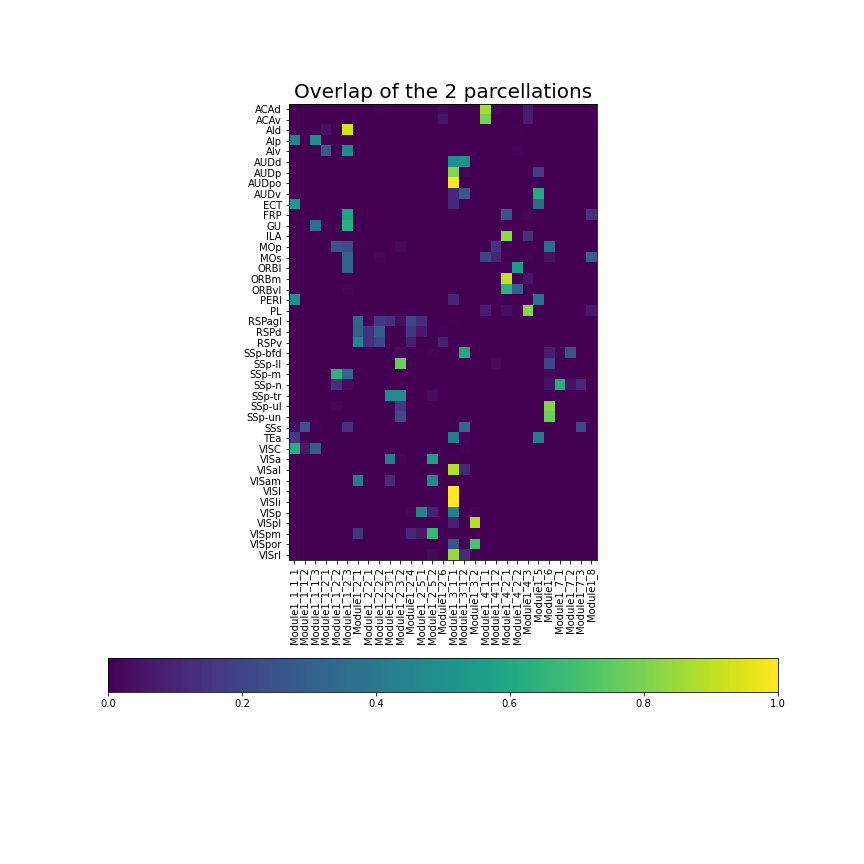

The file beside this chart, header and first rows:
name; Module1_1_1_1; Module1_1_1_2; Module1_1_1_3; Module1_1_2_1; Module1_1_2_2; Module1_1_2_3; Module1_2_1; Module1_2_2_1; Module1_2_2_2; Module1_2_3_1; Module1_2_3_2; Module1_2_4; Module1_2_5_1; Module1_2_5_2; Module1_2_6; Module1_3_1_1; Module1_3_1_2; Module1_3_2; Module1_4_1_1; Module1_4_1_2; Module1_4_2_1; Module1_4_2_2; Module1_4_3
ACAd; 0.0; 0.0; 0.0; 0.0; 0.0; 0.0; 0.0; 0.0; 0.006116; 0.0; 0.0; 0.0; 0.0; 0.0; 0.0263; 0.0; 0.0; 0.0; 0.8703; 0.01651; 0.0; 0.0; 0.07645
ACAv; 0.0; 0.0; 0.0; 0.0; 0.0; 0.0; 0.0; 0.0; 0.0; 0.0; 0.0; 0.0; 0.0; 0.0; 0.05957; 0.0; 0.0; 0.0; 0.7983; 0.0; 0.0; 0.0; 0.08102
AId; 0.0; 0.0; 0.001076; 0.04303; 0.0; 0.9376; 0.0; 0.0; 0.0; 0.0; 0.0; 0.0; 0.0; 0.0; 0.0; 0.0; 0.0; 0.0; 0.0; 0.0; 0.0; 0.006993; 0.0
AIp; 0.4376; 0.0; 0.4852; 0.007389; 0.0; 0.003284; 0.0; 0.0; 0.0; 0.0; 0.0; 0.0; 0.0; 0.0; 0.0; 0.0; 0.0; 0.0; 0.0; 0.0; 0.0; 0.0; 0.0
AIv; 0.0; 0.0; 0.001157; 0.2836; 0.0; 0.4745; 0.0; 0.0; 0.0; 0.0; 0.0; 0.0; 0.0; 0.0; 0.0; 0.0; 0.0; 0.0; 0.0; 0.0; 0.0; 0.008102; 0.0
AUDd; 0.0; 0.0; 0.0; 0.0; 0.0; 0.0; 0.0; 0.0; 0.0; 0.0; 0.0; 0.0; 0.0; 0.0; 0.0; 0.4901; 0.5099; 0.0; 0.0; 0.0; 0.0; 0.0; 0.0
AUDp; 0.0; 0.0; 0.0; 0.0; 0.0; 0.0; 0.0; 0.0; 0.0; 0.0; 0.0; 0.0; 0.0; 0.0; 0.0; 0.8192; 0.01398; 0.0; 0.0; 0.0; 0.0; 0.0; 0.0
AUDpo; 0.0; 0.0; 0.0; 0.0; 0.0; 0.0; 0.0; 0.0; 0.0; 0.0; 0.0; 0.0; 0.0; 0.0; 0.0; 1.0; 0.0; 0.0; 0.0; 0.0; 0.0; 0.0; 0.0
AUDv; 0.0; 0.0; 0.0; 0.0; 0.0; 0.0; 0.0; 0.0; 0.0; 0.0; 0.0; 0.0; 0.0; 0.0; 0.0; 0.1163; 0.2713; 0.0; 0.0; 0.0; 0.0; 0.0; 0.0
ECT; 0.542; 0.0; 0.0; 0.0; 0.0; 0.0; 0.0; 0.0; 0.0; 0.0; 0.0; 0.0; 0.0; 0.0; 0.0; 0.1107; 0.0; 0.0; 0.0; 0.0; 0.0; 0.0; 0.0
FRP; 0.0; 0.0; 0.0; 0.0; 0.0; 0.5859; 0.0; 0.0; 0.0; 0.0; 0.0; 0.0; 0.0; 0.0; 0.0; 0.0; 0.0; 0.0; 0.0; 0.0; 0.2567; 0.004141; 0.01656
GU; 0.0; 0.0; 0.3672; 0.0; 0.0; 0.6328; 0.0; 0.0; 0.0; 0.0; 0.0; 0.0; 0.0; 0.0; 0.0; 0.0; 0.0; 0.0; 0.0; 0.0; 0.0; 0.0; 0.0
ILA; 0.0; 0.0; 0.0; 0.0; 0.0; 0.0; 0.0; 0.0; 0.0; 0.0; 0.0; 0.0; 0.0; 0.0; 0.0; 0.0; 0.0; 0.0; 0.0; 0.0; 0.8318; 0.0; 0.1457
MOp; 0.0; 0.0; 0.0; 0.0; 0.2533; 0.2283; 0.0; 0.0; 0.000707; 0.0; 0.02192; 0.0; 0.0; 0.0; 0.0; 0.0; 0.0; 0.0; 0.0; 0.143; 0.0; 0.0; 0.0
MOs; 0.0; 0.0; 0.0; 0.0; 0.001528; 0.3206; 0.0; 0.0; 0.01467; 0.0; 0.0007641; 0.0; 0.0; 0.0; 0.001222; 0.0; 0.0; 0.0; 0.2052; 0.09642; 0.0; 0.0001528; 0.00871
ORBl; 0.0; 0.0; 0.0; 0.0; 0.0; 0.3136; 0.0; 0.0; 0.0; 0.0; 0.0; 0.0; 0.0; 0.0; 0.0; 0.0; 0.0; 0.0; 0.0; 0.0; 0.009615; 0.5414; 0.0
ORBm; 0.0; 0.0; 0.0; 0.0; 0.0; 0.0; 0.0; 0.0; 0.0; 0.0; 0.0; 0.0; 0.0; 0.0; 0.0; 0.0; 0.0; 0.0; 0.0; 0.0; 0.921; 0.0; 0.05722
ORBvl; 0.0; 0.0; 0.0; 0.0; 0.0; 0.01568; 0.0; 0.0; 0.0; 0.0; 0.0; 0.0; 0.0; 0.0; 0.0; 0.0; 0.0; 0.0; 0.0; 0.0; 0.6517; 0.3012; 0.0
PERI; 0.4987; 0.0; 0.0; 0.0; 0.0; 0.0; 0.0; 0.0; 0.0; 0.0; 0.0; 0.0; 0.0; 0.0; 0.0; 0.09524; 0.0; 0.0; 0.0; 0.0; 0.0; 0.0; 0.0
PL; 0.0; 0.0; 0.0; 0.0; 0.0; 0.0; 0.0; 0.0; 0.0; 0.0; 0.0; 0.0; 0.0; 0.0; 0.0; 0.0; 0.0; 0.0; 0.07614; 0.0; 0.03689; 0.0; 0.8242
RSPagl; 0.0; 0.0; 0.0; 0.0; 0.0; 0.0; 0.3229; 0.01047; 0.151; 0.1361; 0.03141; 0.2086; 0.13; 0.0; 0.0; 0.006981; 0.0; 0.002618; 0.0; 0.0; 0.0; 0.0; 0.0
RSPd; 0.0; 0.0; 0.0; 0.0; 0.0; 0.0; 0.3119; 0.1419; 0.2864; 0.0; 0.0; 0.1633; 0.07355; 0.0; 0.01148; 0.001043; 0.0; 0.003652; 0.0; 0.001043; 0.0; 0.0; 0.0
RSPv; 0.0; 0.0; 0.0; 0.0; 0.0; 0.0; 0.4601; 0.1383; 0.2017; 0.0; 0.0; 0.08032; 0.0; 0.0; 0.08835; 0.0; 0.0; 0.0; 0.0; 0.0; 0.0; 0.0; 0.0
SSp-bfd; 0.0; 0.0; 0.0; 0.0; 0.0; 0.0; 0.0; 0.0; 0.0; 0.0; 0.02672; 0.0; 0.0; 0.009542; 0.0; 0.003499; 0.6053; 0.0; 0.0; 0.0; 0.0; 0.0; 0.0
SSp-ll; 0.0; 0.0; 0.0; 0.0; 0.0; 0.0; 0.0; 0.0; 0.0; 0.0; 0.7726; 0.0; 0.0; 0.0; 0.0; 0.0; 0.0; 0.0; 0.0; 0.02367; 0.0; 0.0; 0.0
SSp-m; 0.0; 0.0; 0.0; 0.0; 0.6455; 0.3294; 0.0; 0.0; 0.0; 0.0; 0.0; 0.0; 0.0; 0.0; 0.0; 0.0; 0.0; 0.0; 0.0; 0.0; 0.0; 0.0; 0.0
SSp-n; 0.0; 0.0; 0.0; 0.0; 0.1396; 0.02976; 0.0; 0.0; 0.0; 0.0; 0.0; 0.0; 0.0; 0.0; 0.0; 0.0; 0.0; 0.0; 0.0; 0.0; 0.0; 0.0; 0.0
SSp-tr; 0.0; 0.0; 0.0; 0.0; 0.0; 0.0; 0.0; 0.0; 0.0; 0.4871; 0.4813; 0.0; 0.0; 0.03161; 0.0; 0.0; 0.0; 0.0; 0.0; 0.0; 0.0; 0.0; 0.0
SSp-ul; 0.0; 0.0; 0.0; 0.0; 0.01432; 0.0; 0.0; 0.0; 0.0; 0.0; 0.1697; 0.0; 0.0; 0.0; 0.0; 0.0; 0.0; 0.0; 0.0; 0.0; 0.0; 0.0; 0.0
SSp-un; 0.0; 0.0; 0.0; 0.0; 0.001587; 0.0; 0.0; 0.0; 0.0; 0.0; 0.2222; 0.0; 0.0; 0.0; 0.0; 0.0; 0.0; 0.0; 0.0; 0.0; 0.0; 0.0; 0.0
SSs; 0.03809; 0.2595; 0.008465; 0.0; 0.0; 0.1472; 0.0; 0.0; 0.0; 0.0; 0.0; 0.0; 0.0; 0.0; 0.0; 0.0; 0.3281; 0.0; 0.0; 0.0; 0.0; 0.0; 0.0
TEa; 0.1663; 0.0; 0.0; 0.0; 0.0; 0.0; 0.0; 0.0; 0.0; 0.0; 0.0; 0.0; 0.0; 0.0; 0.0; 0.411; 0.01477; 0.0006423; 0.0; 0.0; 0.0; 0.0; 0.0
VISC; 0.629; 0.0683; 0.2917; 0.0; 0.0; 0.0; 0.0; 0.0; 0.0; 0.0; 0.0; 0.0; 0.0; 0.0; 0.0; 0.0; 0.01096; 0.0; 0.0; 0.0; 0.0; 0.0; 0.0
VISa; 0.0; 0.0; 0.0; 0.0; 0.0; 0.0; 0.0; 0.0; 0.0; 0.4212; 0.01953; 0.0; 0.0; 0.5551; 0.0; 0.004184; 0.0; 0.0; 0.0; 0.0; 0.0; 0.0; 0.0
VISal; 0.0; 0.0; 0.0; 0.0; 0.0; 0.0; 0.0; 0.0; 0.0; 0.0; 0.0; 0.0; 0.0; 0.0; 0.0; 0.8886; 0.1114; 0.0; 0.0; 0.0; 0.0; 0.0; 0.0
VISam; 0.0; 0.0; 0.0; 0.0; 0.0; 0.0; 0.4165; 0.0; 0.0; 0.1208; 0.0; 0.0; 0.0; 0.4627; 0.0; 0.0; 0.0; 0.0; 0.0; 0.0; 0.0; 0.0; 0.0
VISl; 0.0; 0.0; 0.0; 0.0; 0.0; 0.0; 0.0; 0.0; 0.0; 0.0; 0.0; 0.0; 0.0; 0.0; 0.0; 1.0; 0.0; 0.0; 0.0; 0.0; 0.0; 0.0; 0.0
VISli; 0.0; 0.0; 0.0; 0.0; 0.0; 0.0; 0.0; 0.0; 0.0; 0.0; 0.0; 0.0; 0.0; 0.0; 0.0; 1.0; 0.0; 0.0; 0.0; 0.0; 0.0; 0.0; 0.0
VISp; 0.0; 0.0; 0.0; 0.0; 0.0; 0.0; 0.0; 0.0; 0.0; 0.0; 0.0; 0.01268; 0.4459; 0.09949; 0.0; 0.4298; 0.0; 0.01212; 0.0; 0.0; 0.0; 0.0; 0.0
VISpl; 0.0; 0.0; 0.0; 0.0; 0.0; 0.0; 0.0; 0.0; 0.0; 0.0; 0.0; 0.0; 0.002545; 0.0; 0.0; 0.08906; 0.0; 0.8931; 0.0; 0.0; 0.0; 0.0; 0.0
VISpm; 0.0; 0.0; 0.0; 0.0; 0.0; 0.0; 0.1511; 0.0; 0.0; 0.0; 0.0; 0.1147; 0.06692; 0.6673; 0.0; 0.0; 0.0; 0.0; 0.0; 0.0; 0.0; 0.0; 0.0
VISpor; 0.0; 0.0; 0.0; 0.0; 0.0; 0.0; 0.0; 0.0; 0.0; 0.0; 0.0; 0.0; 0.0; 0.0; 0.0; 0.2583; 0.0; 0.7179; 0.0; 0.0; 0.0; 0.0; 0.0
VISrl; 0.0; 0.0; 0.0; 0.0; 0.0; 0.0; 0.0; 0.0; 0.0; 0.0; 0.0; 0.0; 0.0; 0.02376; 0.0; 0.8515; 0.1248; 0.0; 0.0; 0.0; 0.0; 0.0; 0.0
